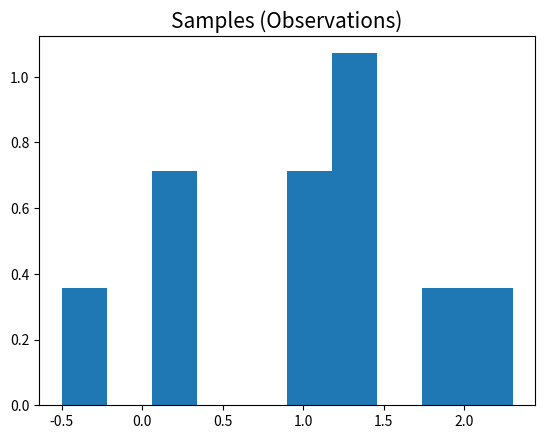
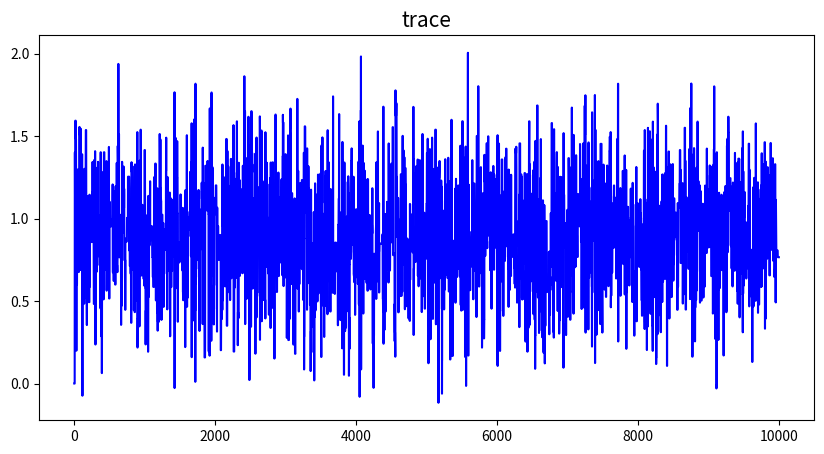
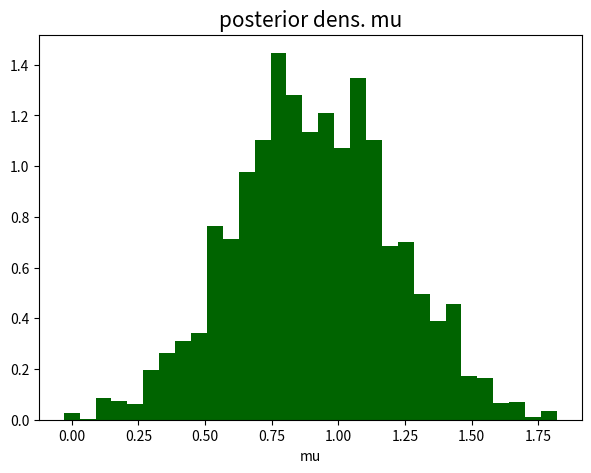

Recreate these plots in Python, in order.
# -*- coding: utf-8 -*-
"""
Created on Tue Apr 14 15:40:35 2020

[redacted]
"""

import time
#import pandas as pd
import numpy as np
import matplotlib.pyplot as plt

# =============================================================================
# [redacted]
#
# Lesson 4.3 Random-Walk Metropolis-Hastings example
# =============================================================================

def lg(mu, n, ybar):
    mu2 = mu**2
    return n * (ybar * mu - mu2 / 2.) - np.log(1 + mu2)

def mh(n, ybar, n_iter=1000, mu_init=0, cand_sd=2):
  ## Random-Walk Metropolis-Hastings algorithm
  
  ## step 1, initialize
  mu_out = np.empty(n_iter)
  accpt = 0
  mu_now = mu_init
  lg_now = lg(mu_now, n, ybar)
  uniform_samples = np.random.rand(n_iter)
  
  ## step 2, iterate
  for i in range(n_iter):
    ## step 2a
    mu_cand = np.random.normal(loc=mu_now, scale=cand_sd, size=1) # draw a candidate
    
    ## step 2b
    lg_cand = lg(mu_cand, n, ybar) # evaluate log of g with the candidate
    lalpha = lg_cand - lg_now # log of acceptance ratio
    alpha = np.exp(lalpha)
    
    ## step 2c
    # Draw a uniform variable which will be less than alpha with probability min(1, alpha)
    if uniform_samples[i] < alpha:
        # then accept the candidate
        mu_now = mu_cand
        accpt += 1 # to keep track of acceptance
        lg_now = lg_cand
    
    ## collect results
    mu_out[i] = mu_now # save this iteration's value of mu
  
  return mu_out, accpt / n_iter


np.random.seed(13)
N_samples = 10000

y = np.array([1.2, 1.4, -0.5, 0.3, 0.9, 2.3, 1.0, 0.1, 1.3, 1.9], dtype=float)
ybar = np.mean(y)
n = len(y)
plt.hist(y, density=True)
plt.title('Samples (Observations)', fontsize=15)

t0 = time.time()
mu_post, accept_rate = mh(n, ybar, n_iter=N_samples, mu_init=0., cand_sd=1.5)
print('Stopwatch 1:   %2.3f sec' % (time.time() - t0))
print('Acceptance rate: %.2f' % accept_rate)
plt.figure(figsize=(10,5))
plt.plot(mu_post, 'b-')
plt.title('trace',fontsize=15)

plt.figure(figsize=(7,5))
plt.hist(mu_post[-4000:], bins=31, color='DarkGreen', density=True)
plt.xlabel('mu')
plt.title('posterior dens. mu', fontsize=15)
